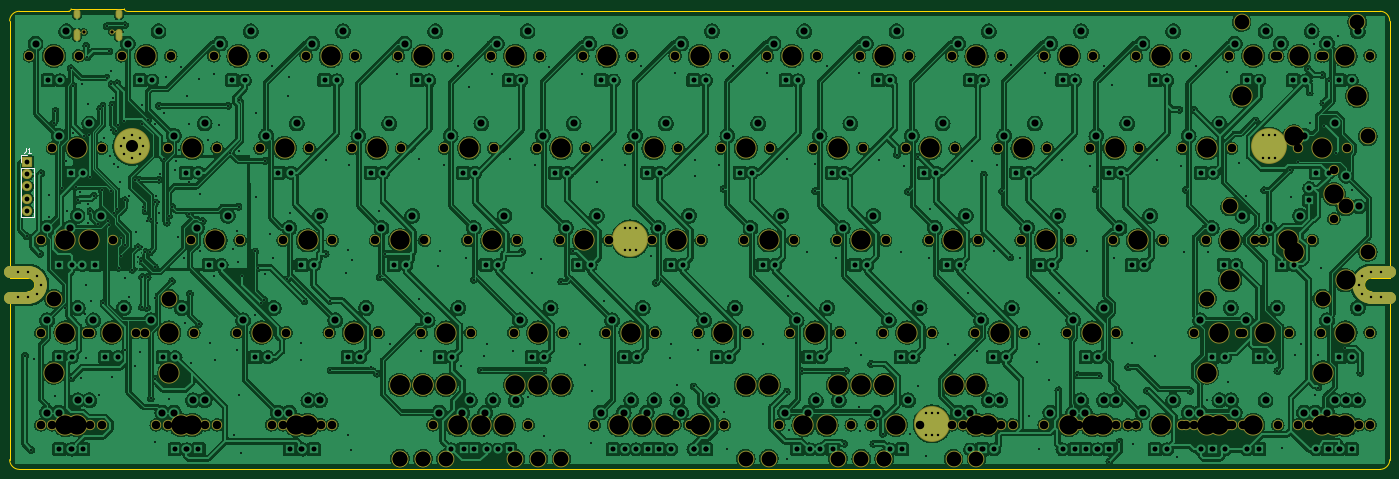
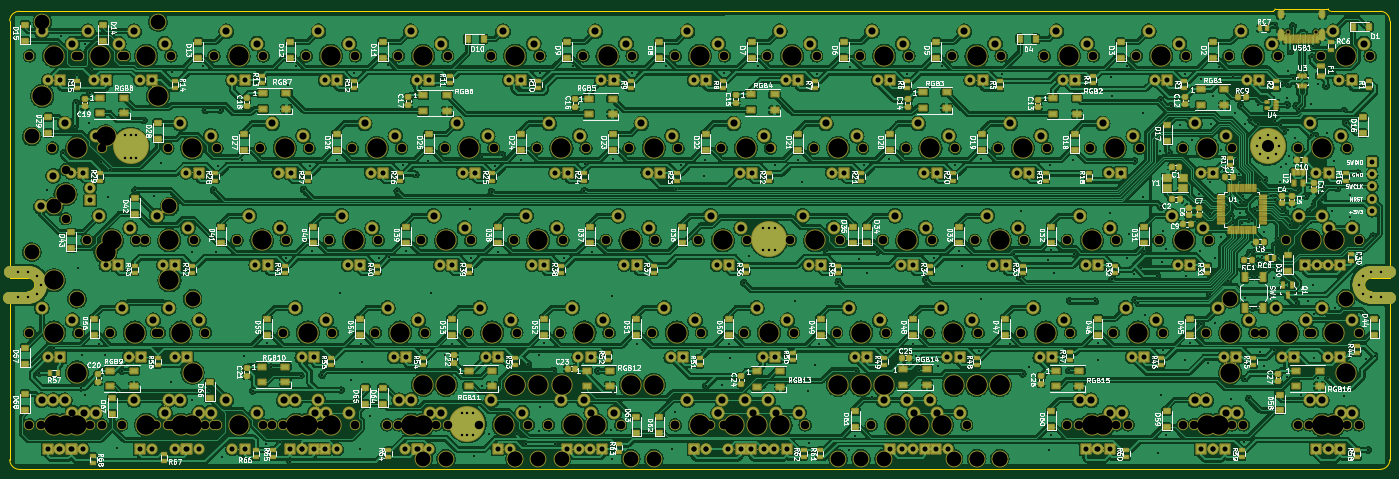
Circuit board: 11 layer files. Board 285.0 x 95.1 mm.
- bottom_copper: 60_Pcb-B_Cu.gbl (1880966 bytes)
- bottom_mask: 60_Pcb-B_Mask.gbs (154833 bytes)
- paste: 60_Pcb-B_Paste.gbp (13581 bytes)
- bottom_silk: 60_Pcb-B_Silkscreen.gbo (213749 bytes)
- outline: 60_Pcb-Edge_Cuts.gm1 (1776 bytes)
- top_copper: 60_Pcb-F_Cu.gtl (1515688 bytes)
- top_mask: 60_Pcb-F_Mask.gts (18489 bytes)
- paste: 60_Pcb-F_Paste.gtp (499 bytes)
- top_silk: 60_Pcb-F_Silkscreen.gto (1098 bytes)
- drill: 60_Pcb-NPTH.drl (4683 bytes)
- drill: 60_Pcb-PTH.drl (10776 bytes)

=== bottom_copper: 60_Pcb-B_Cu.gbl (1880966 bytes, source omitted) ===
=== bottom_mask: 60_Pcb-B_Mask.gbs (154833 bytes, source omitted) ===
=== paste: 60_Pcb-B_Paste.gbp (13581 bytes, source omitted) ===
=== bottom_silk: 60_Pcb-B_Silkscreen.gbo (213749 bytes, source omitted) ===
=== outline: 60_Pcb-Edge_Cuts.gm1 ===
G04 #@! TF.GenerationSoftware,KiCad,Pcbnew,(6.0.2)*
G04 #@! TF.CreationDate,2023-11-18T15:25:12-05:00*
G04 #@! TF.ProjectId,60_Pcb,36305f50-6362-42e6-9b69-6361645f7063,rev?*
G04 #@! TF.SameCoordinates,PX4b4f718PY8c7ecc0*
G04 #@! TF.FileFunction,Profile,NP*
%FSLAX46Y46*%
G04 Gerber Fmt 4.6, Leading zero omitted, Abs format (unit mm)*
G04 Created by KiCad (PCBNEW (6.0.2)) date 2023-11-18 15:25:12*
%MOMM*%
%LPD*%
G01*
G04 APERTURE LIST*
G04 #@! TA.AperFunction,Profile*
%ADD10C,0.300000*%
G04 #@! TD*
G04 APERTURE END LIST*
D10*
X-12350Y2007500D02*
X-12350Y36707500D01*
X282987650Y94607500D02*
X24187650Y94607500D01*
X281187650Y36707500D02*
X284987650Y36707500D01*
X1987650Y94607500D02*
X12187650Y94607500D01*
X-12350Y39507500D02*
X-12350Y92607500D01*
X284987650Y39507500D02*
X284987650Y92607500D01*
X281187650Y39507500D02*
X284987650Y39507500D01*
X-12350Y36707500D02*
X3787650Y36707500D01*
X284987650Y36707500D02*
X284987650Y2007500D01*
X12687650Y95107500D02*
X23687650Y95107500D01*
X3787650Y39507500D02*
X-12350Y39507500D01*
X1987650Y7500D02*
X282987650Y7500D01*
X3787650Y36707500D02*
G75*
G03*
X5187650Y38107500I-2J1400002D01*
G01*
X281187650Y39507500D02*
G75*
G03*
X279787650Y38107500I2J-1400002D01*
G01*
X1987650Y94607500D02*
G75*
G03*
X-12350Y92607500I-1J-1999999D01*
G01*
X12187650Y94607500D02*
G75*
G03*
X12687650Y95107500I-1J500001D01*
G01*
X23687650Y95107500D02*
G75*
G03*
X24187650Y94607500I500001J1D01*
G01*
X284987650Y92607500D02*
G75*
G03*
X282987650Y94607500I-1999999J1D01*
G01*
X282987650Y7500D02*
G75*
G03*
X284987650Y2007500I1J1999999D01*
G01*
X279787650Y38107500D02*
G75*
G03*
X281187650Y36707500I1400002J2D01*
G01*
X-12350Y2007500D02*
G75*
G03*
X1987650Y7500I1999999J-1D01*
G01*
X5187650Y38107500D02*
G75*
G03*
X3787650Y39507500I-1400002J-2D01*
G01*
M02*

=== top_copper: 60_Pcb-F_Cu.gtl (1515688 bytes, source omitted) ===
=== top_mask: 60_Pcb-F_Mask.gts (18489 bytes, source omitted) ===
=== paste: 60_Pcb-F_Paste.gtp ===
G04 #@! TF.GenerationSoftware,KiCad,Pcbnew,(6.0.2)*
G04 #@! TF.CreationDate,2023-11-18T15:25:12-05:00*
G04 #@! TF.ProjectId,60_Pcb,36305f50-6362-42e6-9b69-6361645f7063,rev?*
G04 #@! TF.SameCoordinates,PX4b4f718PY8c7ecc0*
G04 #@! TF.FileFunction,Paste,Top*
G04 #@! TF.FilePolarity,Positive*
%FSLAX46Y46*%
G04 Gerber Fmt 4.6, Leading zero omitted, Abs format (unit mm)*
G04 Created by KiCad (PCBNEW (6.0.2)) date 2023-11-18 15:25:12*
%MOMM*%
%LPD*%
G01*
G04 APERTURE LIST*
G04 APERTURE END LIST*
M02*

=== top_silk: 60_Pcb-F_Silkscreen.gto ===
G04 #@! TF.GenerationSoftware,KiCad,Pcbnew,(6.0.2)*
G04 #@! TF.CreationDate,2023-11-18T15:25:12-05:00*
G04 #@! TF.ProjectId,60_Pcb,36305f50-6362-42e6-9b69-6361645f7063,rev?*
G04 #@! TF.SameCoordinates,PX4b4f718PY8c7ecc0*
G04 #@! TF.FileFunction,Legend,Top*
G04 #@! TF.FilePolarity,Positive*
%FSLAX46Y46*%
G04 Gerber Fmt 4.6, Leading zero omitted, Abs format (unit mm)*
G04 Created by KiCad (PCBNEW (6.0.2)) date 2023-11-18 15:25:12*
%MOMM*%
%LPD*%
G01*
G04 APERTURE LIST*
%ADD10C,0.150000*%
%ADD11C,0.120000*%
G04 APERTURE END LIST*
D10*
X3298066Y66397620D02*
X3298066Y65683334D01*
X3250447Y65540477D01*
X3155209Y65445239D01*
X3012352Y65397620D01*
X2917114Y65397620D01*
X4298066Y65397620D02*
X3726638Y65397620D01*
X4012352Y65397620D02*
X4012352Y66397620D01*
X3917114Y66254762D01*
X3821876Y66159524D01*
X3726638Y66111905D01*
D11*
X4961400Y62250000D02*
X4961400Y52030000D01*
X2301400Y64850000D02*
X3631400Y64850000D01*
X2301400Y62250000D02*
X4961400Y62250000D01*
X2301400Y63520000D02*
X2301400Y64850000D01*
X2301400Y52030000D02*
X4961400Y52030000D01*
X2301400Y62250000D02*
X2301400Y52030000D01*
M02*

=== drill: 60_Pcb-NPTH.drl ===
M48
; DRILL file {KiCad (6.0.2)} date Sat Nov 18 15:24:32 2023
; FORMAT={2:4/ absolute / inch / suppress leading zeros}
; #@! TF.CreationDate,2023-11-18T15:24:32-05:00
; #@! TF.GenerationSoftware,Kicad,Pcbnew,(6.0.2)
; #@! TF.FileFunction,NonPlated,1,2,NPTH
FMAT,2
INCH,TZ
; #@! TA.AperFunction,NonPlated,NPTH,ComponentDrill
T1C0.0256
; #@! TA.AperFunction,NonPlated,NPTH,ComponentDrill
T2C0.0689
; #@! TA.AperFunction,NonPlated,NPTH,ComponentDrill
T3C0.1200
; #@! TA.AperFunction,NonPlated,NPTH,ComponentDrill
T4C0.1570
%
G90
G05
T1
X6033Y35559
X8308Y35559
T2
X1598Y33625
X2535Y18625
X2535Y11125
X2535Y3625
X3473Y26125
X3473Y3625
X4410Y18625
X5598Y33625
X6285Y11125
X6535Y18625
X6535Y11125
X6535Y3625
X7473Y26125
X7473Y3625
X8410Y18625
X9098Y33625
X10285Y11125
X10973Y11125
X11910Y3625
X12848Y26125
X12848Y3625
X13098Y33625
X14723Y18625
X14973Y11125
X15910Y3625
X16598Y33625
X16848Y26125
X16848Y3625
X18473Y11125
X18723Y18625
X20347Y26125
X20597Y33625
X21285Y3625
X22222Y18625
X22222Y3625
X22472Y11125
X24097Y33625
X24347Y26125
X25285Y3625
X25972Y11125
X26222Y18625
X26222Y3625
X27847Y26125
X28097Y33625
X29722Y18625
X29972Y11125
X31597Y33625
X31847Y26125
X33472Y11125
X33722Y18625
X34410Y3625
X35347Y26125
X35597Y33625
X36285Y3625
X37222Y18625
X37472Y11125
X38160Y3625
X38410Y3625
X39097Y33625
X39347Y26125
X40285Y3625
X40973Y11125
X41223Y18625
X42160Y3625
X42848Y26125
X43098Y33625
X44723Y18625
X44973Y11125
X46598Y33625
X46848Y26125
X47535Y3625
X48473Y11125
X48723Y18625
X49410Y3625
X50348Y26125
X50598Y33625
X51285Y3625
X51535Y3625
X52222Y18625
X52473Y11125
X53410Y3625
X54097Y33625
X54097Y3625
X54097Y3625
X54348Y26125
X55285Y3625
X55972Y11125
X56223Y18625
X57847Y26125
X58098Y33625
X58098Y3625
X58098Y3625
X59722Y18625
X59973Y11125
X61597Y33625
X61848Y26125
X62535Y3625
X63472Y11125
X63723Y18625
X64410Y3625
X65347Y26125
X65597Y33625
X66535Y3625
X67222Y18625
X67472Y11125
X68410Y3625
X69097Y33625
X69347Y26125
X70035Y3625
X70972Y11125
X71222Y18625
X72847Y26125
X73097Y33625
X74035Y3625
X74722Y18625
X74972Y11125
X76597Y33625
X76597Y3625
X76847Y26125
X77535Y3625
X78472Y11125
X78722Y18625
X80347Y26125
X80597Y33625
X80597Y3625
X81535Y3625
X82223Y18625
X82473Y11125
X84098Y33625
X84098Y3625
X84348Y26125
X85973Y11125
X85973Y3625
X86223Y18625
X86910Y3625
X87848Y26125
X88098Y33625
X88098Y3625
X89723Y18625
X89973Y11125
X89973Y3625
X90910Y3625
X91598Y33625
X91598Y3625
X91848Y26125
X93723Y18625
X95348Y26125
X95348Y3625
X95598Y33625
X95598Y3625
X96285Y11125
X96285Y3625
X97223Y18625
X99098Y33625
X99098Y3625
X99348Y26125
X99348Y3625
X100035Y11125
X100285Y11125
X100285Y3625
X101223Y18625
X101910Y18625
X102848Y33625
X103098Y33625
X103098Y3625
X104035Y11125
X104723Y26125
X104723Y3625
X105660Y3625
X105910Y18625
X106598Y33625
X106598Y11125
X106598Y3625
X106848Y33625
X107660Y24375
X107660Y20375
X108723Y26125
X108723Y3625
X109660Y3625
X110598Y33625
X110598Y11125
X110598Y3625
T3
X3585Y13875
X12985Y13875
X31710Y875
X31725Y875
X33585Y875
X33597Y875
X35460Y875
X41110Y875
X42985Y875
X44860Y875
X59835Y875
X61710Y875
X67335Y875
X69235Y875
X71095Y875
X71110Y875
X76735Y875
X78597Y875
X97335Y13875
X99210Y21375
X100148Y36375
X106735Y13875
X108610Y21375
X109548Y36375
X110410Y27075
X110410Y17675
T4
X3585Y7875
X3598Y33625
X4535Y18625
X4535Y11125
X4535Y3625
X5473Y26125
X5473Y3625
X6410Y18625
X8285Y11125
X11098Y33625
X12973Y11125
X12985Y7875
X13910Y3625
X14848Y26125
X14848Y3625
X16723Y18625
X18598Y33625
X20473Y11125
X22348Y26125
X23285Y3625
X24223Y18625
X24223Y3625
X26098Y33625
X27973Y11125
X29848Y26125
X31710Y6875
X31723Y18625
X31725Y6875
X33585Y6875
X33597Y33625
X33597Y6875
X35460Y6875
X35472Y11125
X36410Y3625
X37347Y26125
X38285Y3625
X39222Y18625
X40160Y3625
X41098Y33625
X41110Y6875
X42973Y11125
X42985Y6875
X44848Y26125
X44860Y6875
X46723Y18625
X48598Y33625
X49535Y3625
X50473Y11125
X51410Y3625
X52347Y26125
X53285Y3625
X54222Y18625
X56097Y33625
X56097Y3625
X56097Y3625
X57972Y11125
X59835Y6875
X59847Y26125
X61710Y6875
X61722Y18625
X63597Y33625
X64535Y3625
X65472Y11125
X66410Y3625
X67335Y6875
X67347Y26125
X69222Y18625
X69235Y6875
X71095Y6875
X71097Y33625
X71110Y6875
X72035Y3625
X72972Y11125
X74847Y26125
X76722Y18625
X76735Y6875
X78597Y33625
X78597Y6875
X78597Y3625
X79535Y3625
X80472Y11125
X82348Y26125
X84223Y18625
X86098Y33625
X86098Y3625
X87973Y11125
X87973Y3625
X88910Y3625
X89848Y26125
X91723Y18625
X93598Y33625
X93598Y3625
X97335Y7875
X97348Y26125
X97348Y3625
X98285Y11125
X98285Y3625
X99210Y15375
X99223Y18625
X100148Y30375
X101098Y33625
X101098Y3625
X102035Y11125
X103910Y18625
X104410Y27075
X104410Y17675
X104848Y33625
X106723Y26125
X106723Y3625
X106735Y7875
X107660Y22375
X107660Y3625
X108598Y33625
X108598Y11125
X108598Y3625
X108610Y15375
X109548Y30375
T0
M30

=== drill: 60_Pcb-PTH.drl (10776 bytes, source omitted) ===
